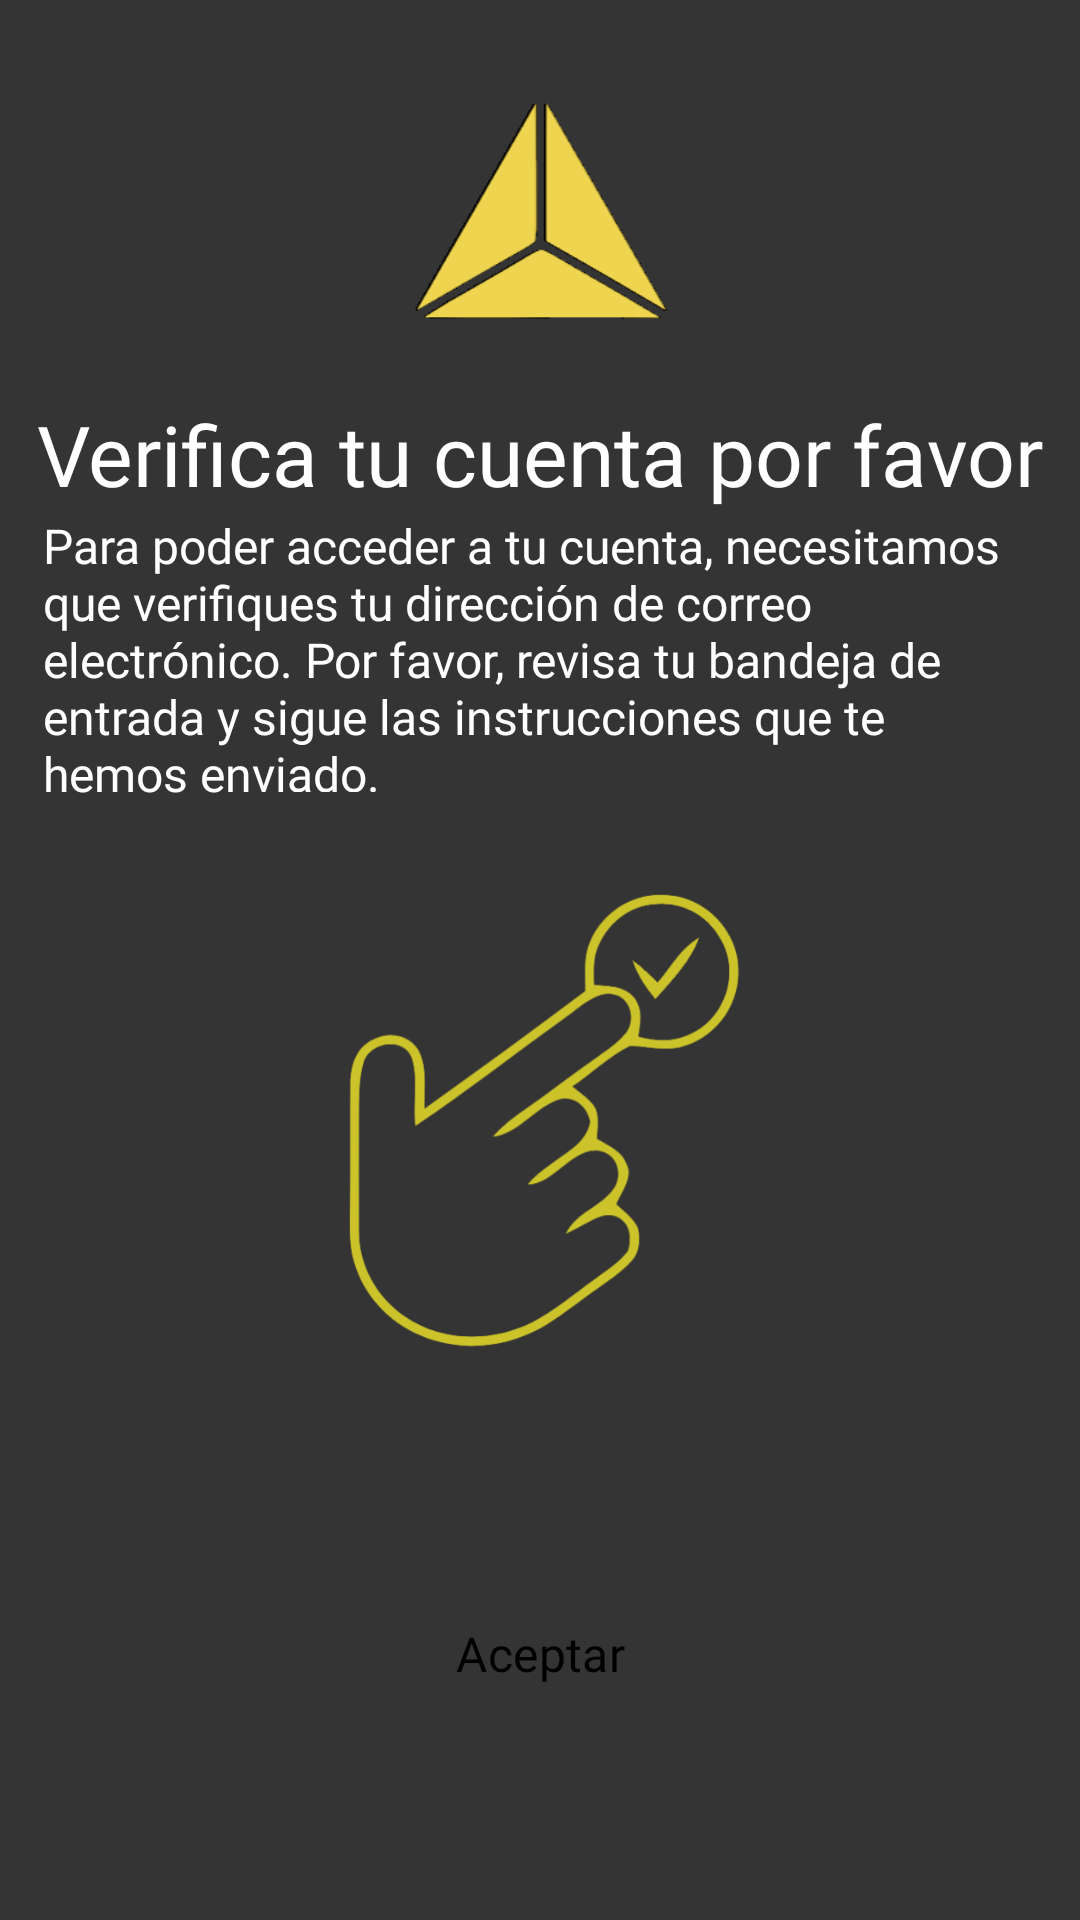

This screen was rendered from an Android layout file. Write that file and the resources it references.
<!-- AndroidManifest.xml: application theme Theme.Playtronic -->
<!-- res/layout/fragment_aviso_must_verify.xml -->
<?xml version="1.0" encoding="utf-8"?>
<androidx.constraintlayout.widget.ConstraintLayout
        xmlns:android="http://schemas.android.com/apk/res/android"
        xmlns:app="http://schemas.android.com/apk/res-auto"
        xmlns:tools="http://schemas.android.com/tools"
        android:minHeight="850dp"
        android:layout_width="match_parent"
        android:layout_height="match_parent"
        android:id="@+id/mainLayout"
        android:background="#353434"
        tools:context=".fragments.fragmentsMain.FragmentAvisoEnlaceAcc">

    <Button
            android:id="@+id/buttonAceptarEnlaceAcc"
            android:text="@string/aceptar"
            android:textAllCaps="false"
            android:layout_width="320dp"
            android:layout_height="62dp"
            app:layout_constraintTop_toTopOf="parent"
            app:layout_constraintBottom_toBottomOf="parent" app:layout_constraintEnd_toEndOf="parent"
            app:layout_constraintStart_toStartOf="parent" app:layout_constraintVertical_bias="0.9"
            android:paddingLeft="20dp" android:paddingRight="20dp"
            android:fontFamily="@font/robotomedium"
            android:backgroundTint="@color/button_amarillo_pressed"
            android:textColor="#000000" android:textSize="16sp"
            app:layout_constraintHorizontal_bias="0.5"
            style="@style/RoundButton"
            android:letterSpacing="0.009"/>

    <ImageView
            android:src="@drawable/troniclogosolo"
            android:layout_width="300dp"
            android:layout_height="85dp" android:id="@+id/tronicLogo"
            app:layout_constraintTop_toTopOf="parent" app:layout_constraintStart_toStartOf="parent"
            app:layout_constraintEnd_toEndOf="parent"
            app:layout_constraintBottom_toBottomOf="parent" app:layout_constraintVertical_bias="0.05"/>
    <TextView
            android:text="@string/verifyAccount"
            android:fontFamily="@font/robotomedium"
            android:layout_width="wrap_content"
            android:layout_height="wrap_content" android:id="@+id/tvRecuPass"
            app:layout_constraintEnd_toEndOf="parent" app:layout_constraintStart_toStartOf="parent"
            app:layout_constraintTop_toTopOf="parent" app:layout_constraintBottom_toBottomOf="parent"
            app:layout_constraintVertical_bias="0.22" app:layout_constraintHorizontal_bias="0.5
"
            android:textSize="28sp" android:textColor="#FFFFFF"/>
    <TextView
            android:layout_width="327dp"
            android:layout_height="106dp"
            android:text="@string/verifyAccount2"
            android:textColor="@color/white"
            android:textSize="16dp"
            android:ems="10"
            android:id="@+id/editTextText"
            android:fontFamily="@font/robotoregular"
            app:layout_constraintTop_toTopOf="parent" app:layout_constraintBottom_toBottomOf="parent"
            app:layout_constraintEnd_toEndOf="parent" app:layout_constraintStart_toStartOf="parent"
            app:layout_constraintVertical_bias="0.32" app:layout_constraintHorizontal_bias="0.43"/>

    <ImageView
            android:src="@drawable/handclickk"
            android:layout_width="300dp"
            android:layout_height="200dp" android:id="@+id/handclick"
            app:layout_constraintTop_toTopOf="parent" app:layout_constraintStart_toStartOf="parent"
            app:layout_constraintEnd_toEndOf="parent"
            app:layout_constraintBottom_toBottomOf="parent" app:layout_constraintVertical_bias="0.6"
            app:layout_constraintHorizontal_bias="0.55"/>


</androidx.constraintlayout.widget.ConstraintLayout>
<!-- resources referenced by this layout -->
<resources>
  <color name="white">#FFFFFFFF</color>
  <!-- drawable handclickk: png bitmap (drawable, 33058 bytes) -->
  <!-- drawable troniclogosolo: png bitmap (drawable, 9595 bytes) -->
  <string name="aceptar">Aceptar</string>
  <string name="verifyAccount">Verifica tu cuenta por favor</string>
  <string name="verifyAccount2">Para poder acceder a tu cuenta, necesitamos que verifiques tu dirección de correo
          electrónico. Por favor, revisa tu bandeja de entrada y sigue las instrucciones que te hemos enviado.
      </string>
  <style name="RoundButton" parent="Widget.MaterialComponents.Button">
          <item name="shapeAppearanceOverlay">@style/ShapeAppearanceOverlay.MyApp.Button.Rounded</item>
      </style>
  <style name="Theme.Playtronic" parent="Base.Theme.Playtronic">
          <item name="colorAccent">@color/yellow</item>
          <item name="colorControlActivated">@color/yellow</item>
          <item name="colorOnSurface">@color/yellow</item>
          <item name="textInputStyle">@style/EditTextTheme</item>
          <item name="colorPrimary">@color/yellow</item>
          <item name="colorSecondary">@color/yellow</item>
          <item name="android:windowBackground">@color/grey</item>
      </style>
  <style name="ShapeAppearanceOverlay.MyApp.Button.Rounded" parent="">
          <item name="cornerFamily">rounded</item>
          <item name="cornerSize">50%</item>
      </style>
  <style name="Base.Theme.Playtronic" parent="Theme.MaterialComponents.DayNight.NoActionBar">
          
          <item name="itemRippleColor">@color/grey</item>
          <item name="colorPrimaryVariant">@color/grey</item> // aquii
          <item name="colorOnSurface">@android:color/transparent</item>
  
          <item name="colorAccent">@color/yellow</item>
          <item name="colorOnPrimary">@color/yellow</item>
          <item name="colorControlActivated">@color/yellow</item>
  
          <item name="android:statusBarColor">@color/yellow</item>
          <item name="textInputStyle">@style/EditTextTheme</item>
          <item name="colorPrimary">@color/grey</item> // aquii
          <item name="colorSecondary">@color/yellow</item>
      </style>
  <color name="yellow">#FFFFEB3B</color>
  <style name="EditTextTheme" parent="Theme.AppCompat.Light">
          <item name="colorControlActivated">@color/yellow</item>
          <item name="android:textCursorDrawable">@drawable/cursor_color</item>
      </style>
  <color name="grey">#353434</color>
</resources>
